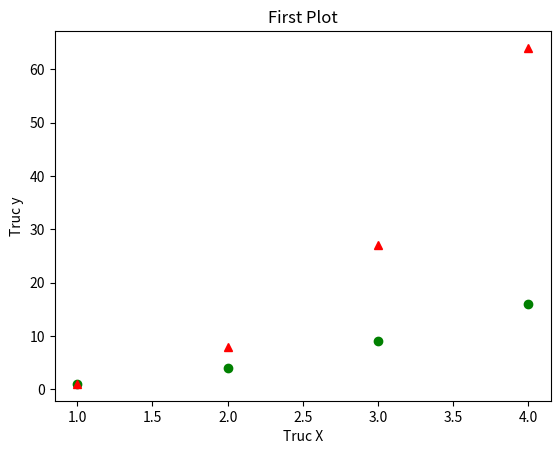

Python code for this plot:
import matplotlib.pyplot as plt
import numpy as np
x=np.arange(1,5)
y=x**3
plt.plot([1,2,3,4],[1,4,9,16],"go",x,y,"r^")
plt.title("First Plot")
plt.xlabel("Truc X")
plt.ylabel("Truc y")
plt.show()